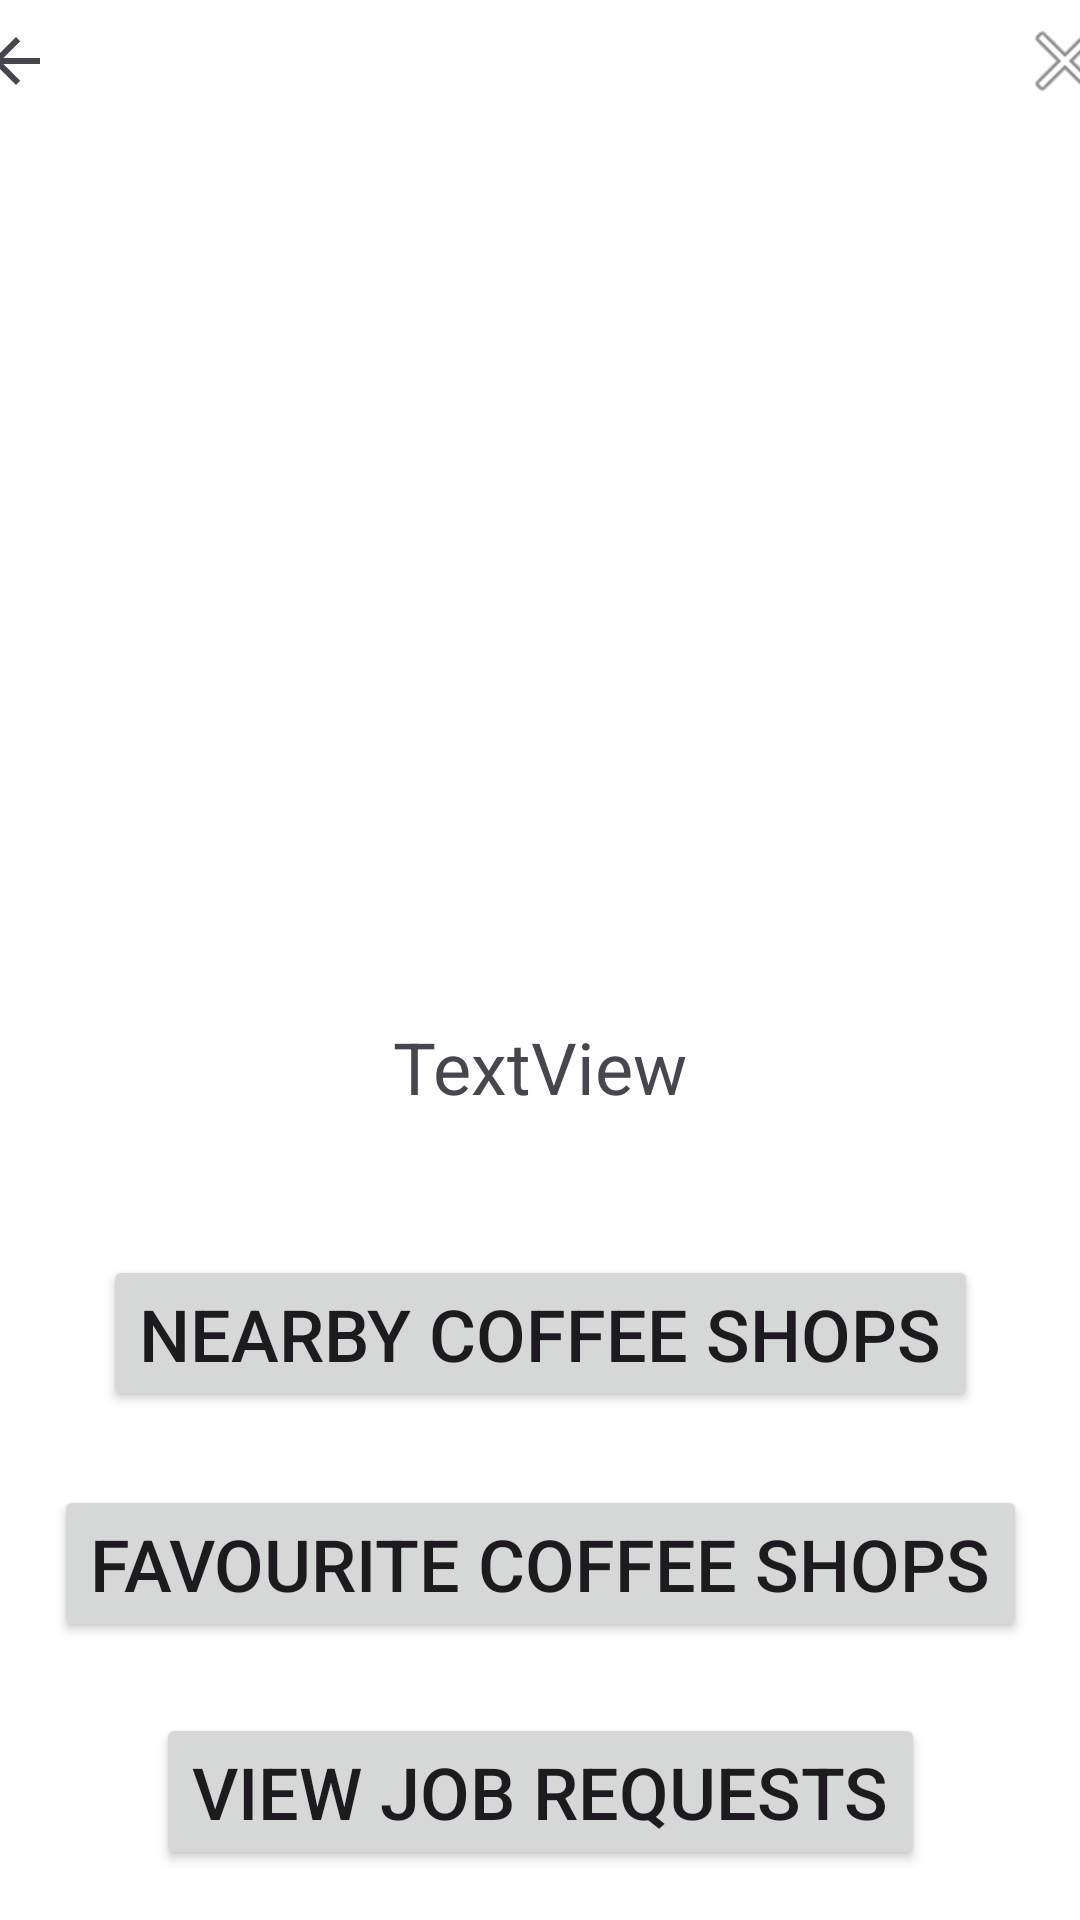

The Android layout XML behind this screen, and the referenced resources:
<!-- AndroidManifest.xml: application theme Theme.CoffeeHunter -->
<!-- res/layout/activity_home_screen.xml -->
<?xml version="1.0" encoding="utf-8"?>
<androidx.constraintlayout.widget.ConstraintLayout xmlns:android="http://schemas.android.com/apk/res/android"
    xmlns:app="http://schemas.android.com/apk/res-auto"
    xmlns:tools="http://schemas.android.com/tools"
    android:layout_width="match_parent"
    android:layout_height="match_parent"
    android:background="#FFFFFF"
    tools:context=".HomeScreen">

    <ImageView
        android:id="@+id/homeProfilePic"
        android:layout_width="250dp"
        android:layout_height="250dp"
        android:layout_marginStart="16dp"
        android:layout_marginTop="42dp"
        android:layout_marginEnd="16dp"
        android:layout_marginBottom="10dp"
        app:layout_constraintBottom_toTopOf="@+id/homeText"
        app:layout_constraintEnd_toEndOf="parent"
        app:layout_constraintStart_toStartOf="parent"
        app:layout_constraintTop_toTopOf="parent"
        app:srcCompat="@drawable/manlogo" />

    <TextView
        android:id="@+id/homeText"
        android:layout_width="wrap_content"
        android:layout_height="wrap_content"
        android:layout_marginTop="24dp"
        android:layout_marginBottom="20dp"
        android:text="TextView"
        android:textSize="24sp"
        app:layout_constraintBottom_toTopOf="@+id/homeNearButton"
        app:layout_constraintEnd_toEndOf="@+id/homeProfilePic"
        app:layout_constraintStart_toStartOf="@+id/homeProfilePic"
        app:layout_constraintTop_toBottomOf="@+id/homeProfilePic" />

    <ImageButton
        android:id="@+id/homeChangeButton"
        android:layout_width="50dp"
        android:layout_height="50dp"
        android:layout_marginStart="40dp"
        android:layout_marginTop="287dp"
        android:layout_marginEnd="16dp"
        android:layout_marginBottom="353dp"
        android:background="#FFFFFF"
        android:src="@android:drawable/ic_menu_edit"
        android:text="Change Profile"
        android:textSize="24sp"
        app:layout_constraintBottom_toBottomOf="parent"
        app:layout_constraintEnd_toEndOf="parent"
        app:layout_constraintStart_toEndOf="@+id/homeProfilePic"
        app:layout_constraintTop_toTopOf="parent" />

    <Button
        android:id="@+id/homeNearButton"
        android:layout_width="wrap_content"
        android:layout_height="wrap_content"
        android:layout_marginTop="20dp"
        android:layout_marginBottom="10dp"
        android:text="Nearby Coffee Shops"
        android:textSize="24sp"
        app:layout_constraintBottom_toTopOf="@+id/homeFavButton"
        app:layout_constraintEnd_toEndOf="@+id/homeText"
        app:layout_constraintStart_toStartOf="@+id/homeText"
        app:layout_constraintTop_toBottomOf="@+id/homeText" />

    <Button
        android:id="@+id/homeFavButton"
        android:layout_width="wrap_content"
        android:layout_height="wrap_content"
        android:layout_marginTop="8dp"
        android:layout_marginBottom="10dp"
        android:text="Favourite Coffee Shops"
        android:textSize="24sp"
        app:layout_constraintBottom_toTopOf="@+id/homeRequestButton"
        app:layout_constraintEnd_toEndOf="@+id/homeNearButton"
        app:layout_constraintStart_toStartOf="@+id/homeNearButton"
        app:layout_constraintTop_toBottomOf="@+id/homeNearButton" />

    <Button
        android:id="@+id/homeRequestButton"
        android:layout_width="wrap_content"
        android:layout_height="wrap_content"
        android:layout_marginTop="7dp"
        android:layout_marginBottom="10dp"
        android:text="View Job Requests"
        android:textSize="24sp"
        app:layout_constraintBottom_toBottomOf="parent"
        app:layout_constraintEnd_toEndOf="@+id/homeFavButton"
        app:layout_constraintStart_toStartOf="@+id/homeFavButton"
        app:layout_constraintTop_toBottomOf="@+id/homeFavButton" />

    <ImageButton
        android:id="@+id/homeBackButton"
        android:layout_width="50dp"
        android:layout_height="50dp"
        android:layout_marginEnd="350dp"
        android:layout_marginBottom="600dp"
        android:background="#FFFFFF"
        app:layout_constraintBottom_toBottomOf="parent"
        app:layout_constraintEnd_toEndOf="parent"
        app:layout_constraintStart_toStartOf="parent"
        app:layout_constraintTop_toTopOf="parent"
        app:srcCompat="?attr/actionModeCloseDrawable" />

    <ImageButton
        android:id="@+id/homeExitButton"
        android:layout_width="50dp"
        android:layout_height="50dp"
        android:layout_marginStart="350dp"
        android:layout_marginBottom="600dp"
        android:background="#FFFFFF"
        app:layout_constraintBottom_toBottomOf="parent"
        app:layout_constraintEnd_toEndOf="parent"
        app:layout_constraintStart_toStartOf="parent"
        app:layout_constraintTop_toTopOf="parent"
        app:srcCompat="@android:drawable/ic_menu_close_clear_cancel" />
</androidx.constraintlayout.widget.ConstraintLayout>
<!-- resources referenced by this layout -->
<resources>
  <style name="Theme.CoffeeHunter" parent="Base.Theme.CoffeeHunter" />
  <style name="Base.Theme.CoffeeHunter" parent="Theme.Material3.DayNight.NoActionBar">
          
          
      </style>
</resources>
